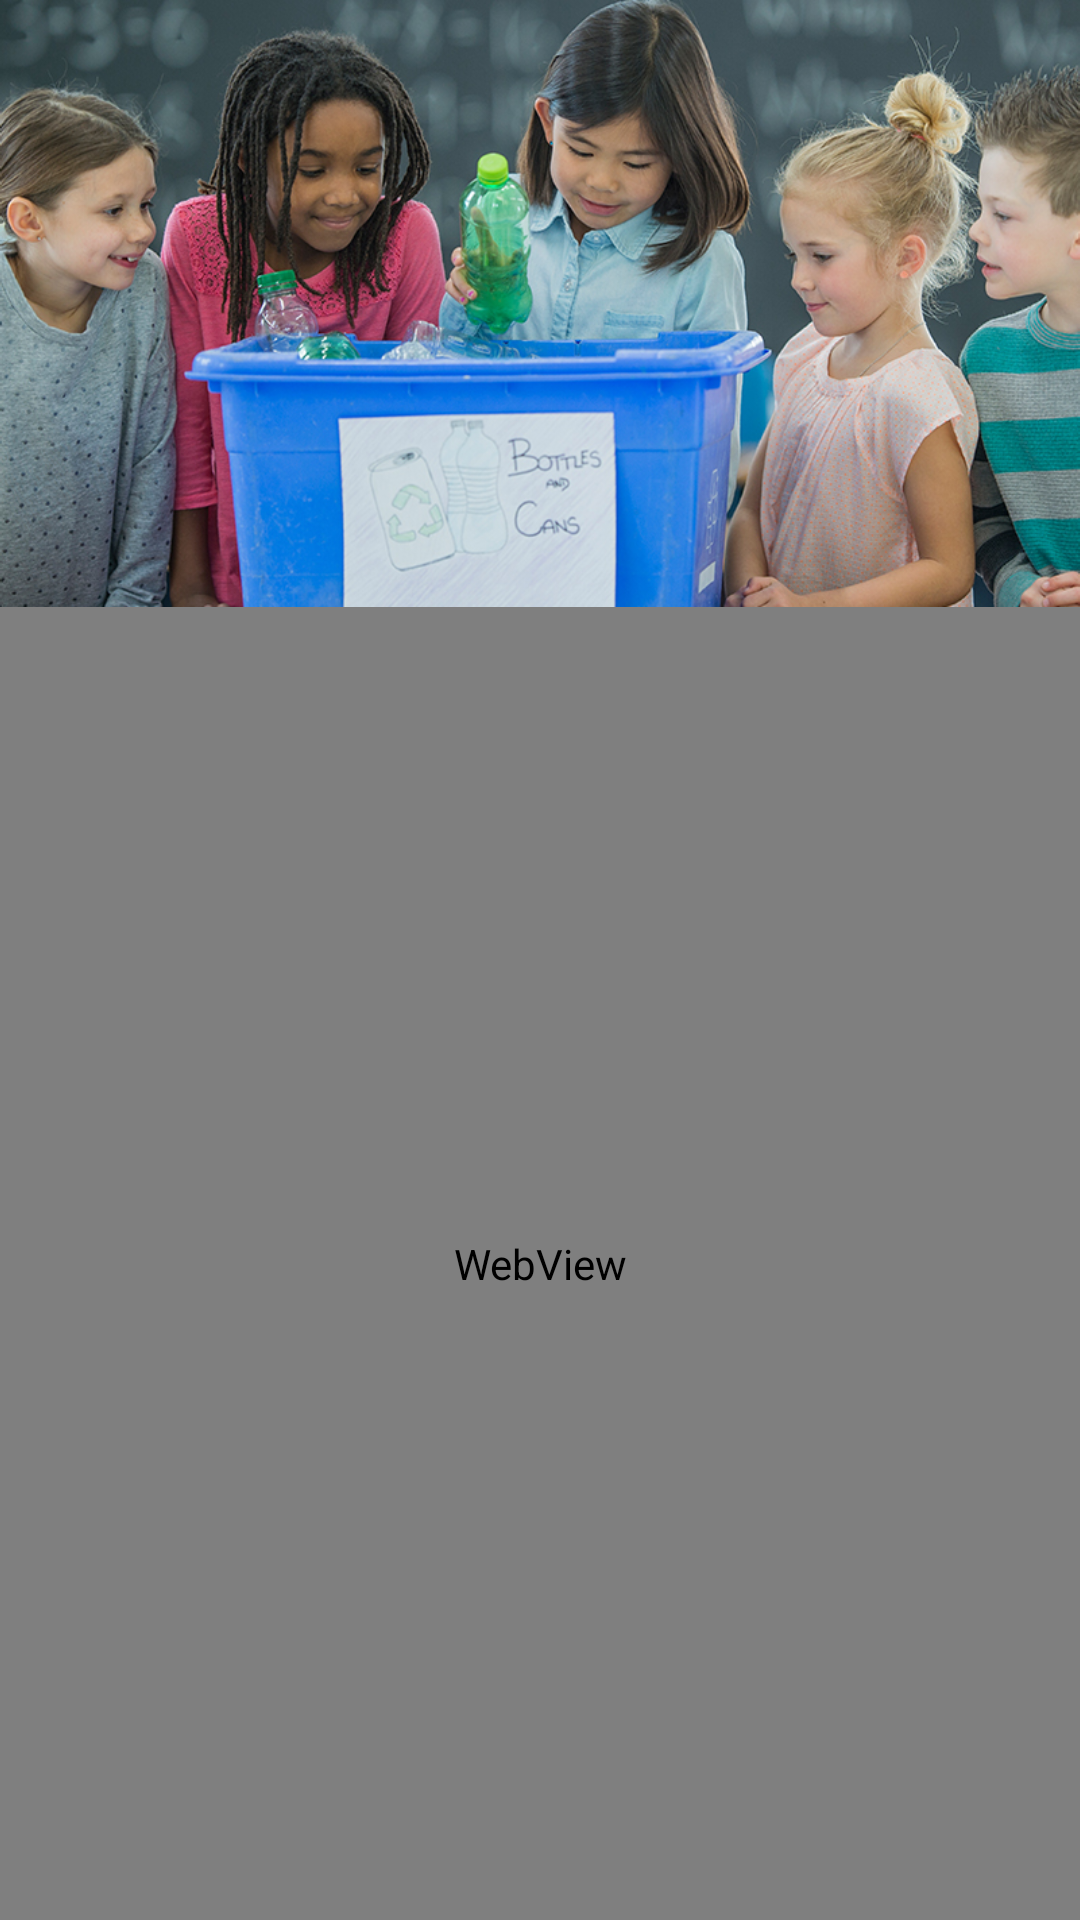

Android layout source for this screen:
<!-- AndroidManifest.xml: application theme AppTheme -->
<!-- res/layout/fragment_zero_waste.xml -->
<?xml version="1.0" encoding="utf-8"?>
<androidx.constraintlayout.widget.ConstraintLayout xmlns:android="http://schemas.android.com/apk/res/android"
    xmlns:app="http://schemas.android.com/apk/res-auto"
    android:layout_width="match_parent"
    android:layout_height="match_parent"
    android:animateLayoutChanges="true">

    <ImageView
        android:id="@+id/background_illustration"
        android:layout_width="wrap_content"
        android:layout_height="0dp"
        android:src="@drawable/zero_waste_illustration"
        app:layout_constraintDimensionRatio="h,16:9"
        app:layout_constraintLeft_toLeftOf="parent"
        android:elevation="10dp"
        app:layout_constraintRight_toRightOf="parent"
        app:layout_constraintTop_toTopOf="parent"
        app:layout_constraintVertical_bias="0.0" />

    <WebView
        android:id="@+id/webview"
        android:layout_width="match_parent"
        android:layout_height="0dp"
        app:layout_constraintBottom_toBottomOf="parent"
        app:layout_constraintEnd_toEndOf="parent"
        app:layout_constraintStart_toStartOf="parent"
        app:layout_constraintTop_toBottomOf="@id/background_illustration" />

</androidx.constraintlayout.widget.ConstraintLayout>
<!-- resources referenced by this layout -->
<resources>
  <!-- drawable zero_waste_illustration: jpg bitmap (drawable, 373588 bytes) -->
  <style name="AppTheme" parent="Theme.AppCompat.Light.DarkActionBar">
          
          <item name="colorPrimary">@color/colorPrimary</item>
          <item name="colorPrimaryDark">@color/colorPrimaryDark</item>
          <item name="colorAccent">@color/colorAccent</item>
      </style>
  <color name="colorPrimary">@color/color_orange</color>
  <color name="colorPrimaryDark">#FF6A00</color>
  <color name="colorAccent">@color/color_blue_dark</color>
  <color name="color_orange">#FF941D</color>
  <color name="color_blue_dark">#1A81B3</color>
</resources>
